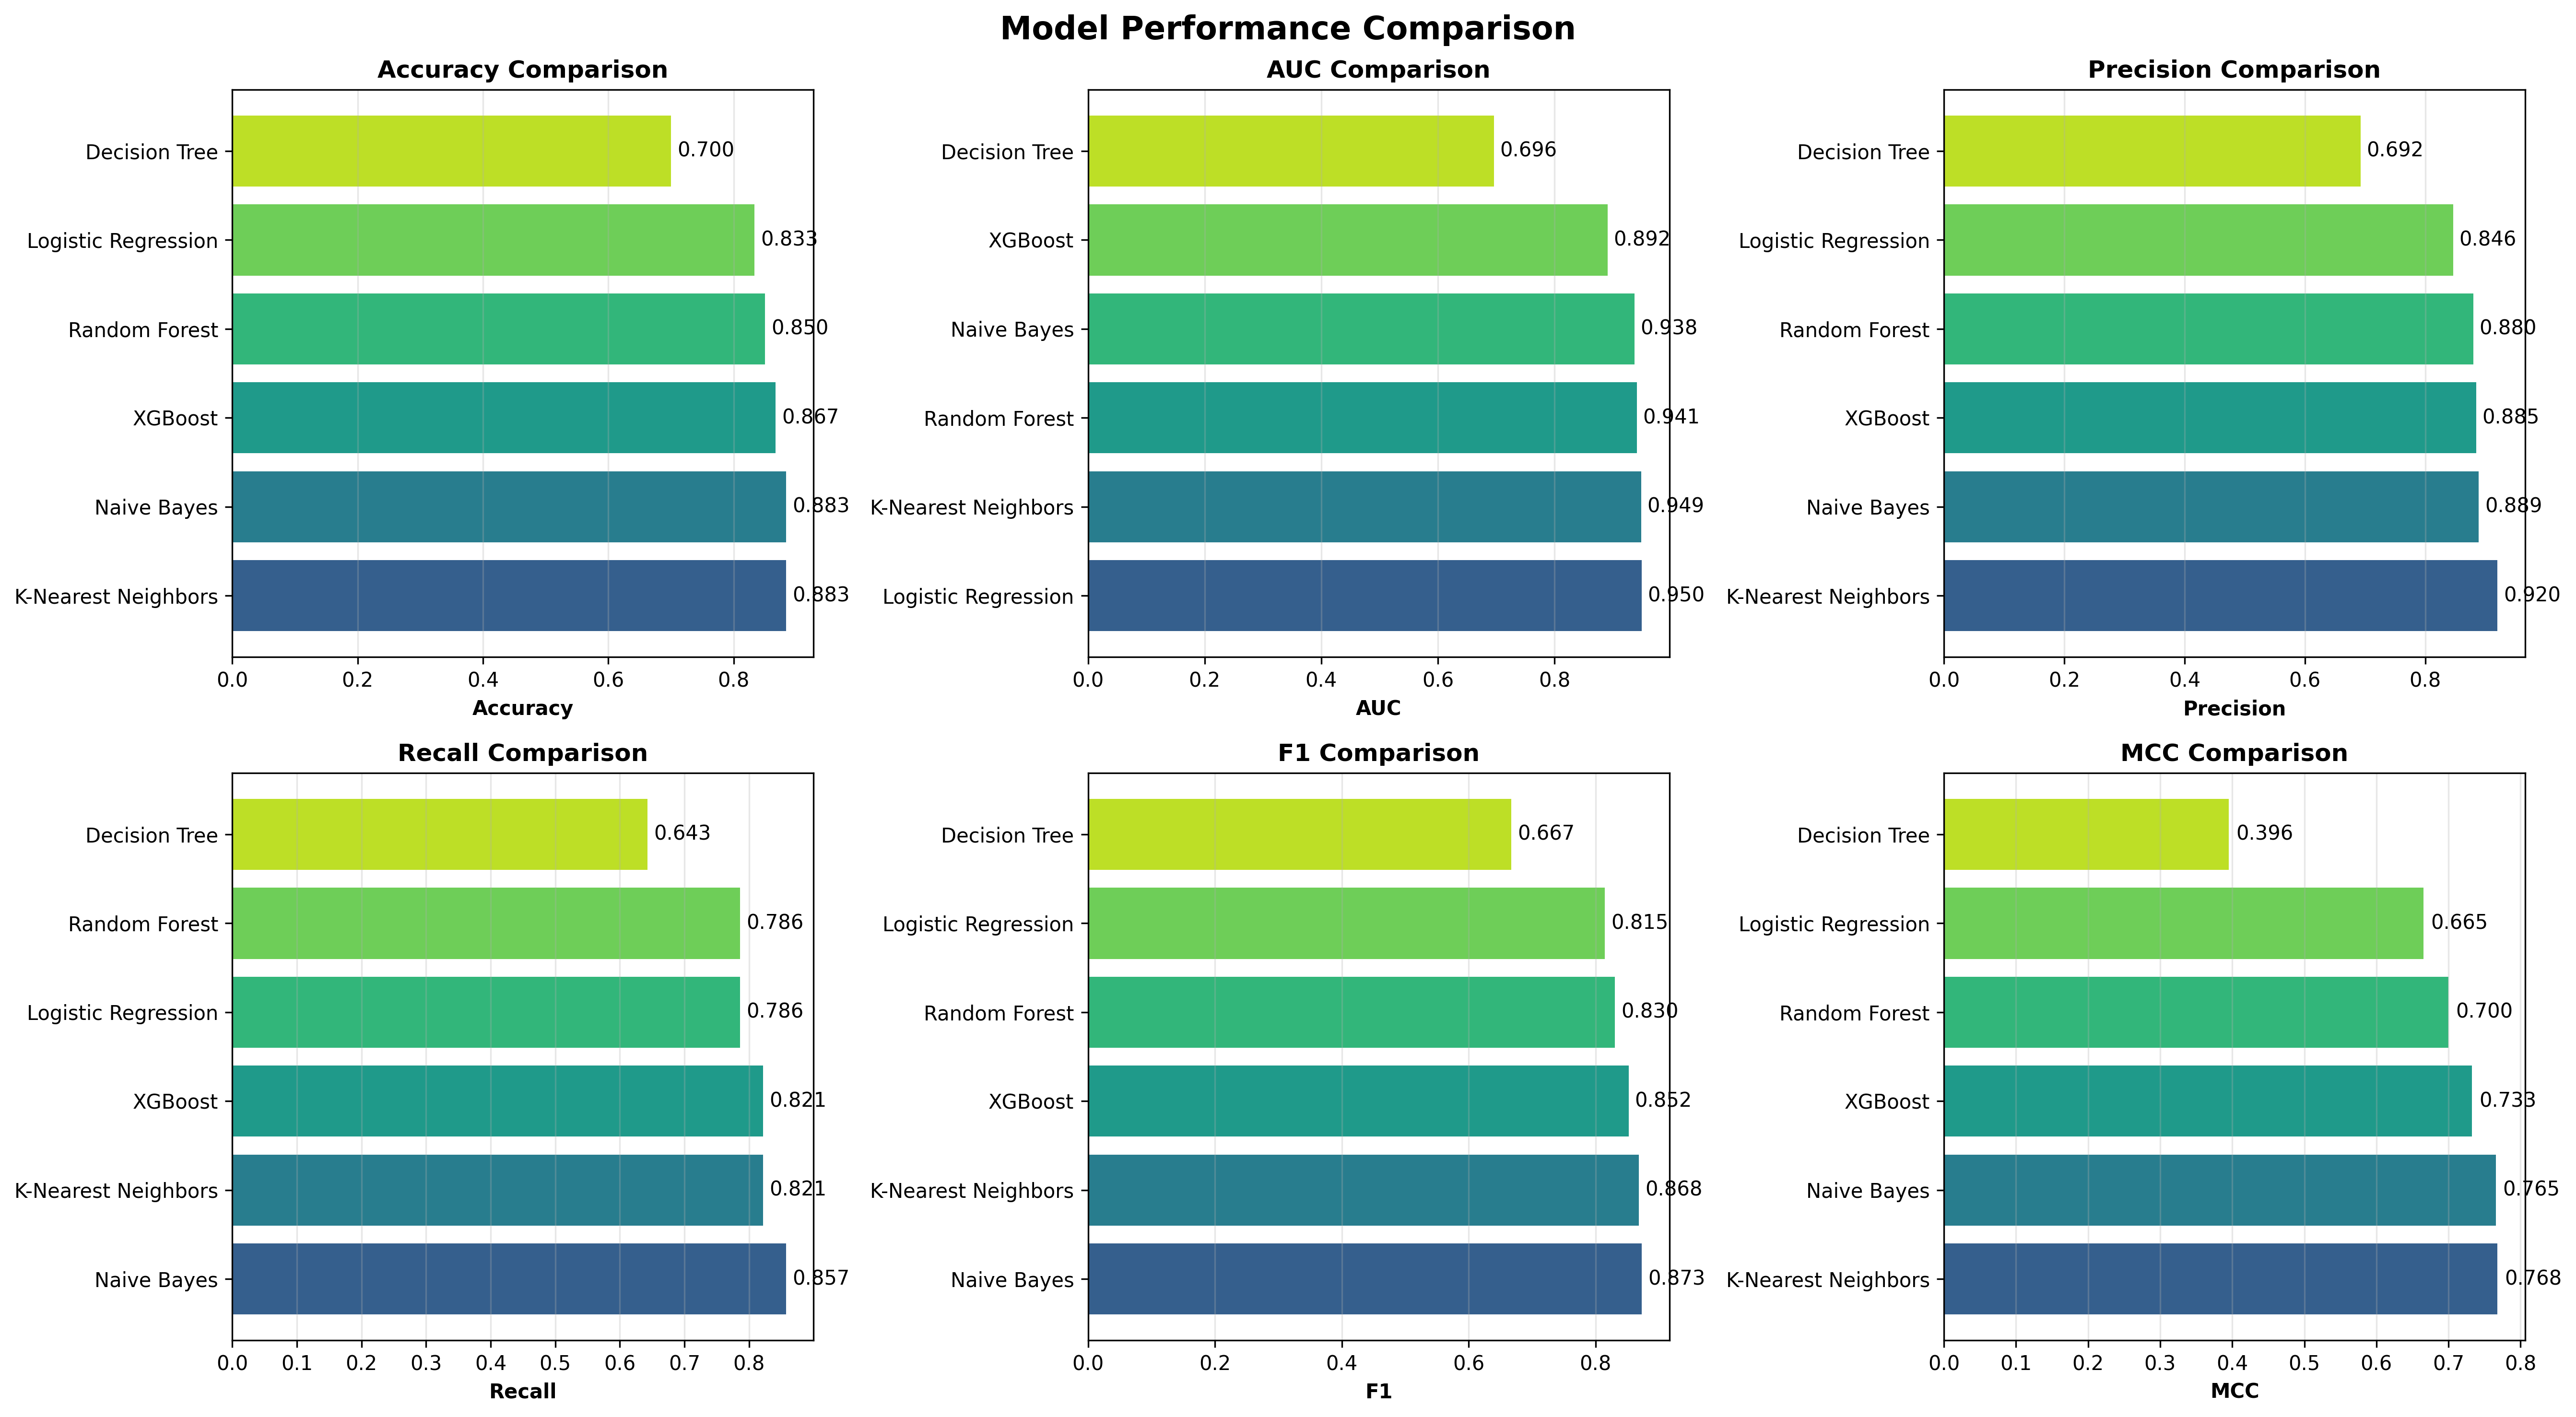

The file beside this chart, header and first rows:
Model, Accuracy, AUC, Precision, Recall, F1, MCC
Logistic Regression, 0.8333, 0.9498, 0.8462, 0.7857, 0.8148, 0.6652
Decision Tree, 0.7, 0.6964, 0.6923, 0.6429, 0.6667, 0.3955
K-Nearest Neighbors, 0.8833, 0.9492, 0.92, 0.8214, 0.8679, 0.768
Naive Bayes, 0.8833, 0.9375, 0.8889, 0.8571, 0.8727, 0.7655
Random Forest, 0.85, 0.9414, 0.88, 0.7857, 0.8302, 0.7002
XGBoost, 0.8667, 0.8917, 0.8846, 0.8214, 0.8519, 0.7326
